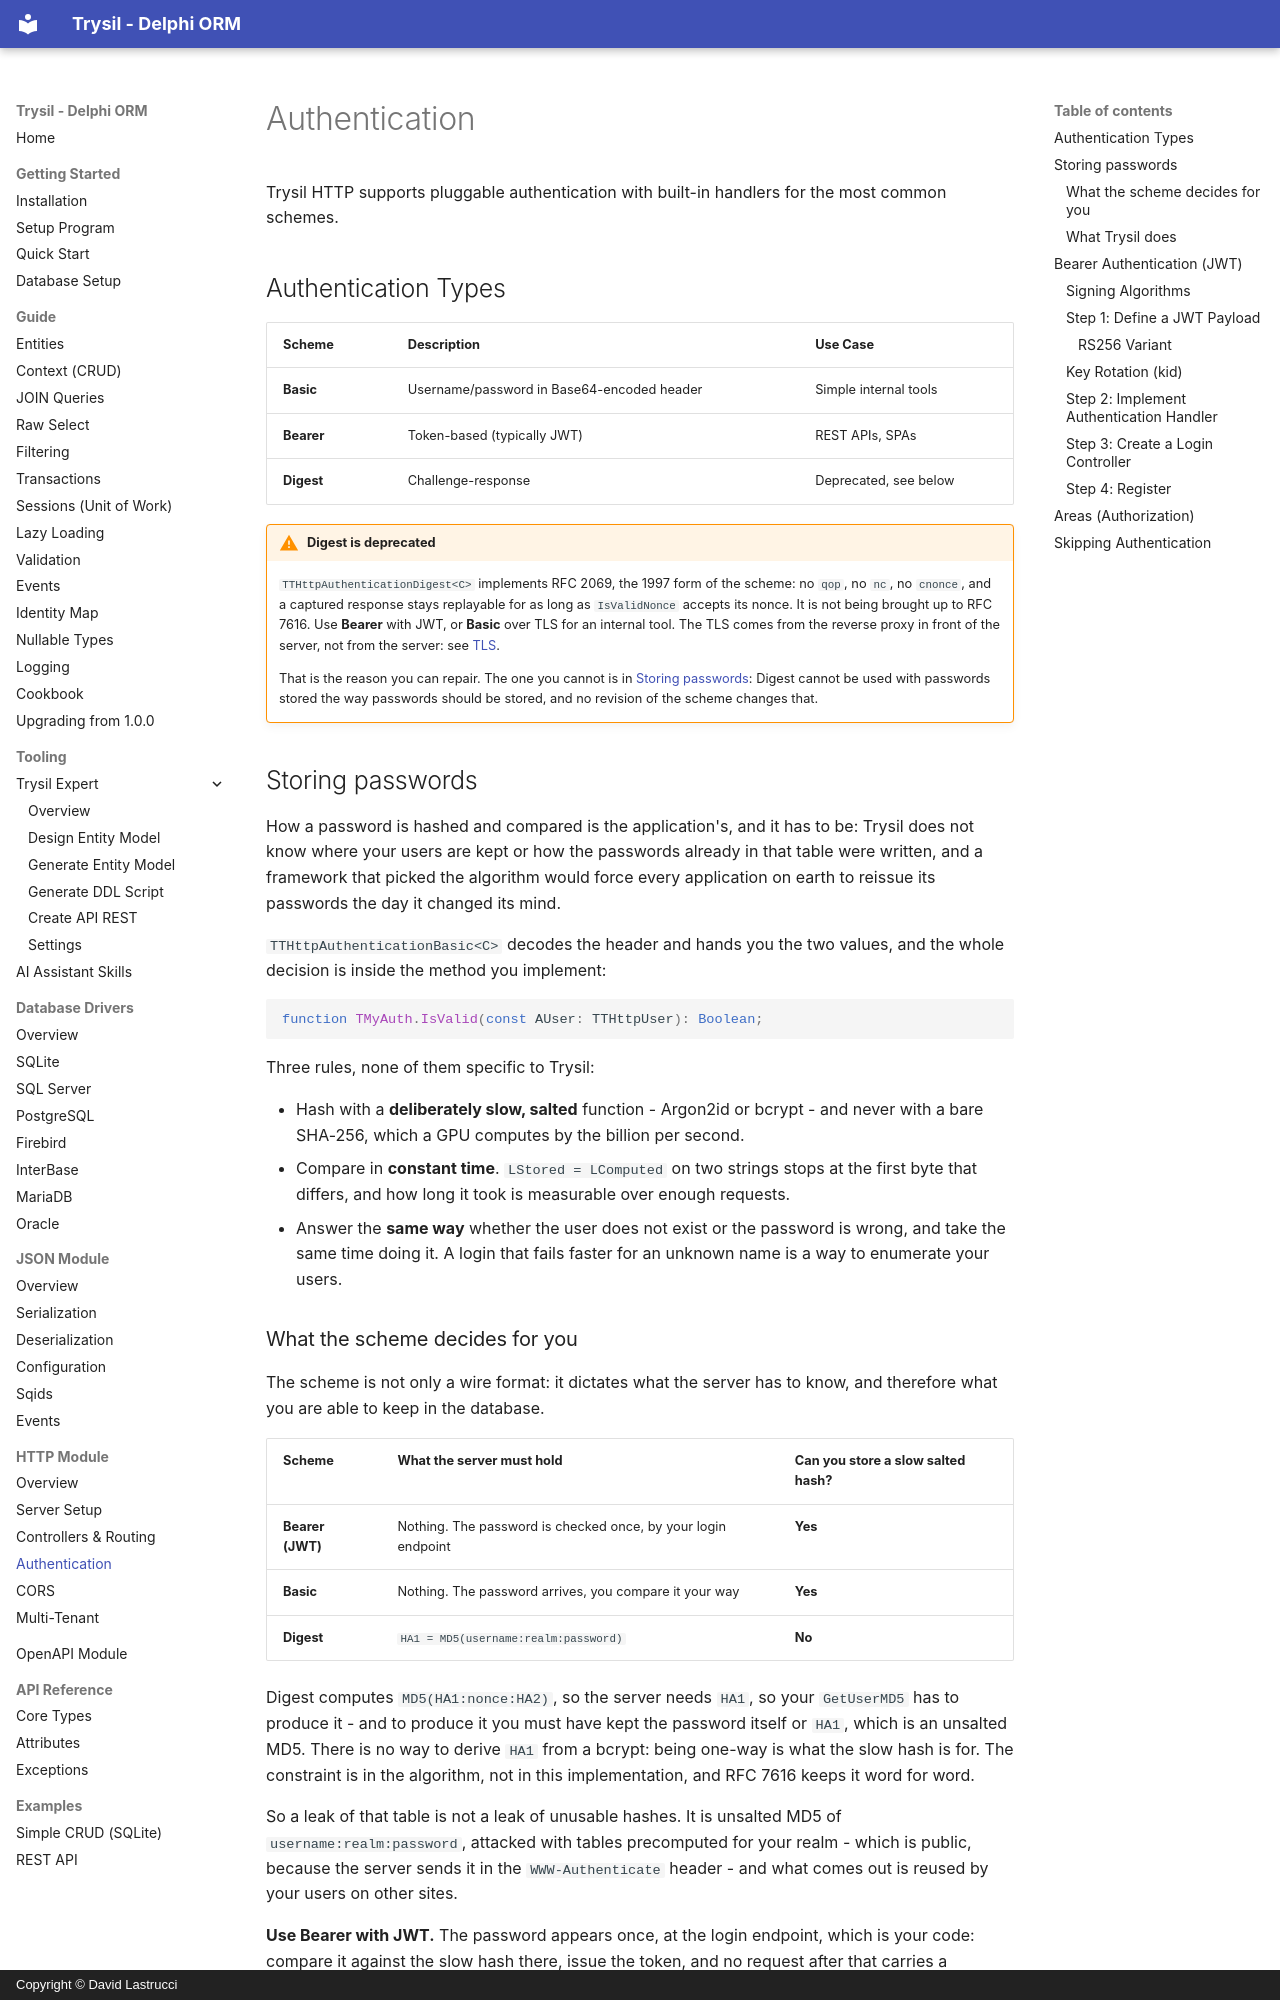

repository: davidlastrucci/Trysil · page: http/authentication/index.html · generator: mkdocs · copyright: Copyright © David Lastrucci

---
title: Authentication
---

# Authentication

Trysil HTTP supports pluggable authentication with built-in handlers for the most common schemes.

## Authentication Types

| Scheme | Description | Use Case |
|---|---|---|
| **Basic** | Username/password in Base64-encoded header | Simple internal tools |
| **Bearer** | Token-based (typically JWT) | REST APIs, SPAs |
| **Digest** | Challenge-response | Deprecated, see below |

!!! warning "Digest is deprecated"
    `TTHttpAuthenticationDigest<C>` implements RFC 2069, the 1997 form of the scheme: no `qop`, no `nc`, no `cnonce`, and a captured response stays replayable for as long as `IsValidNonce` accepts its nonce. It is not being brought up to RFC 7616. Use **Bearer** with JWT, or **Basic** over TLS for an internal tool. The TLS comes from the reverse proxy in front of the server, not from the server: see [TLS](server.md#tls).

    That is the reason you can repair. The one you cannot is in [Storing passwords](#storing-passwords): Digest cannot be used with passwords stored the way passwords should be stored, and no revision of the scheme changes that.

## Storing passwords

How a password is hashed and compared is the application's, and it has to be:
Trysil does not know where your users are kept or how the passwords already in
that table were written, and a framework that picked the algorithm would force
every application on earth to reissue its passwords the day it changed its mind.

`TTHttpAuthenticationBasic<C>` decodes the header and hands you the two values,
and the whole decision is inside the method you implement:

```pascal
function TMyAuth.IsValid(const AUser: TTHttpUser): Boolean;
```

Three rules, none of them specific to Trysil:

- Hash with a **deliberately slow, salted** function - Argon2id or bcrypt - and
  never with a bare SHA-256, which a GPU computes by the billion per second.
- Compare in **constant time**. `LStored = LComputed` on two strings stops at
  the first byte that differs, and how long it took is measurable over enough
  requests.
- Answer the **same way** whether the user does not exist or the password is
  wrong, and take the same time doing it. A login that fails faster for an
  unknown name is a way to enumerate your users.
